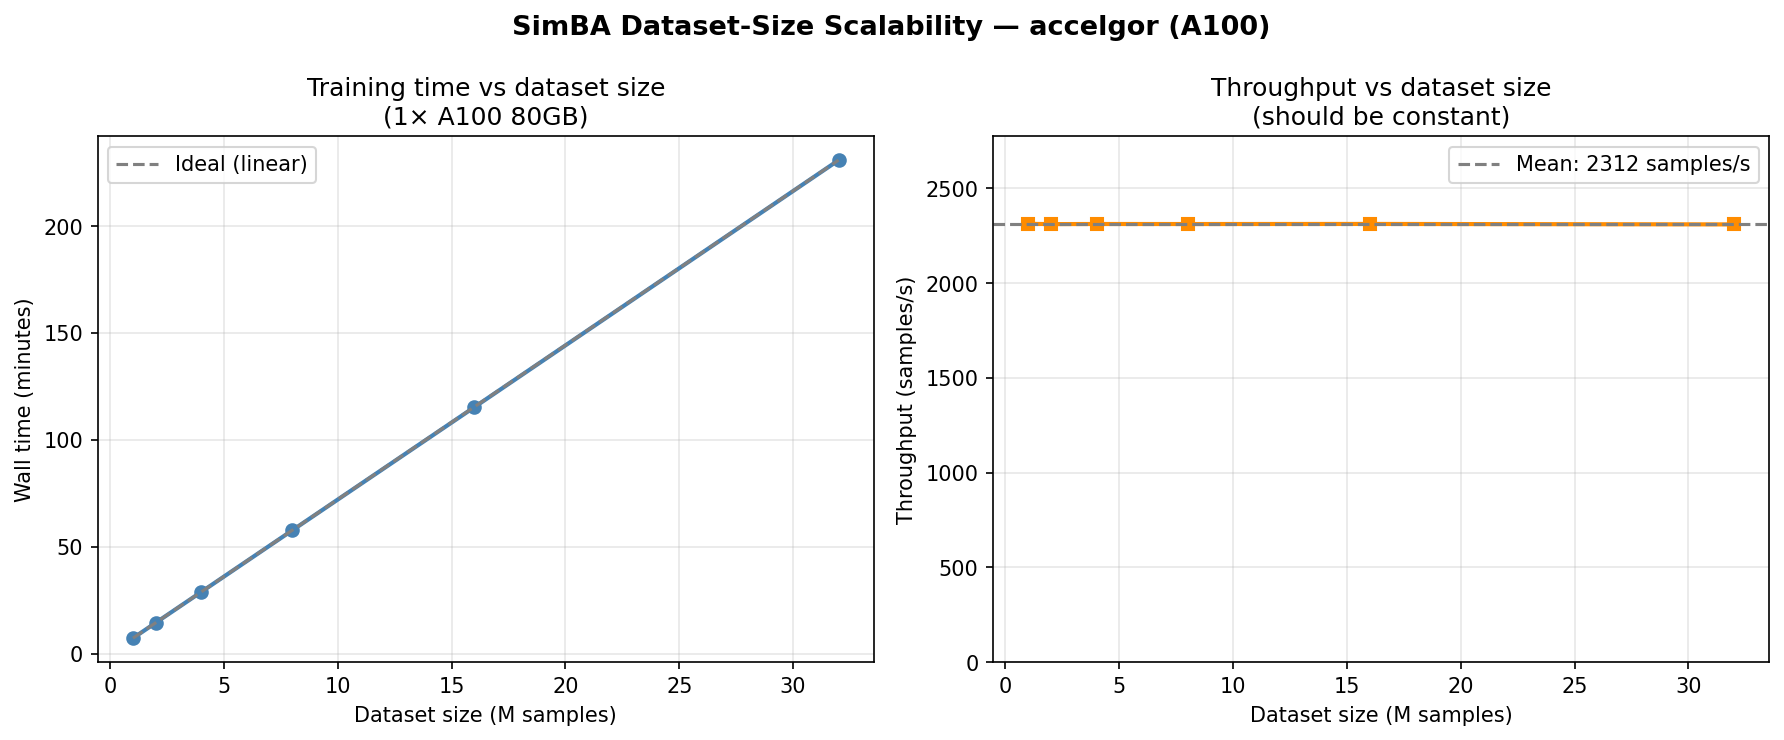

The table this chart was drawn from, first rows:
n_samples_M, n_samples, steps, wall_time_s, wall_time_hms, throughput_samples_per_s, max_gpu_mem_gb, max_cpu_ram_gb, gpu_type
1.0, 1000000, 489, 432.9, 00:07:12, 2313, 41.62, 2.01, A100
2.0, 2000000, 977, 865.5, 00:14:25, 2312, 41.62, 2.011, A100
4.0, 4000000, 1954, 1731, 00:28:50, 2312, 41.62, 2.014, A100
8.0, 8000000, 3907, 3460, 00:57:40, 2312, 41.62, 2.018, A100
16.0, 16000000, 7813, 6919, 01:55:18, 2313, 41.62, 2.024, A100
32.0, 32000000, 15625, 13851, 03:50:50, 2310, 41.62, 2.036, A100
